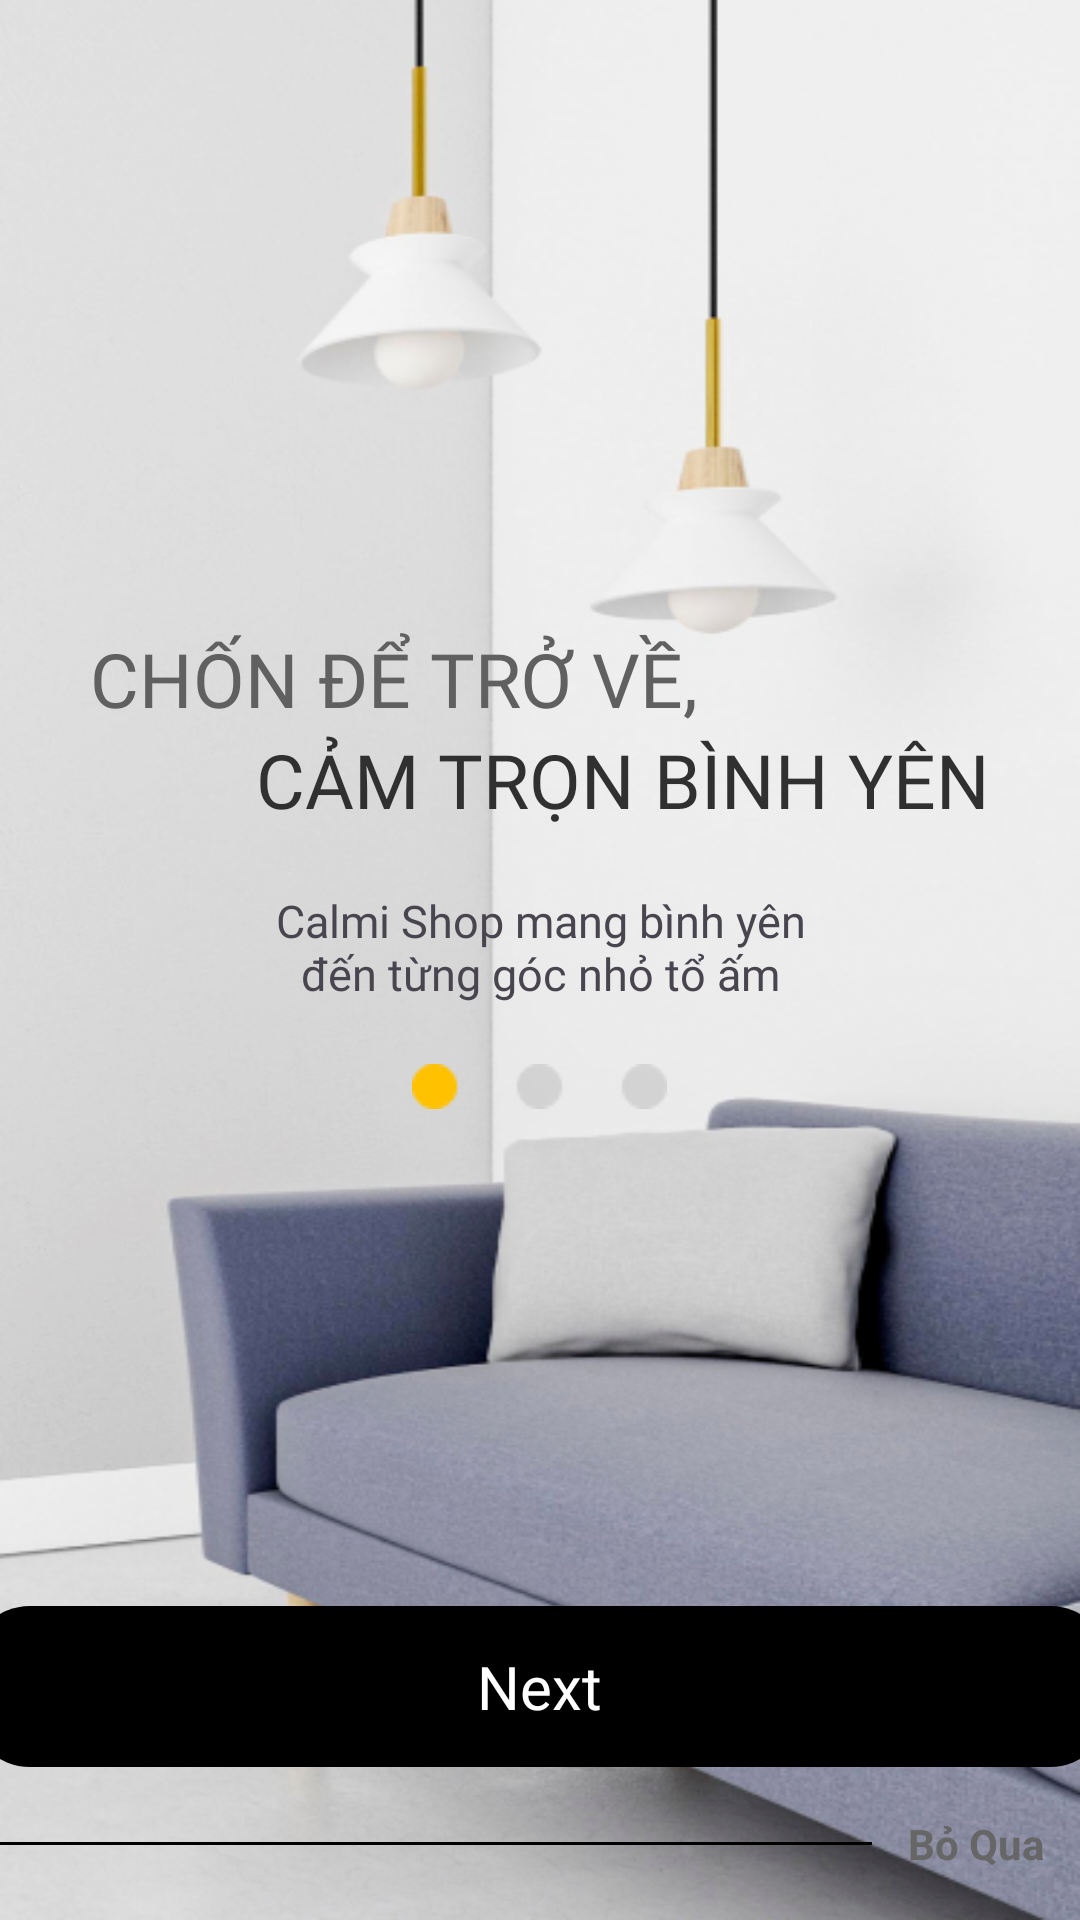

Reconstruct the res/layout file that produces this screen, plus the resources it refers to.
<!-- AndroidManifest.xml: application theme Theme.CalmiHome -->
<!-- res/layout/activity_flash1.xml -->
<?xml version="1.0" encoding="utf-8"?>
<LinearLayout xmlns:android="http://schemas.android.com/apk/res/android"
    android:id="@+id/main"
    android:layout_width="match_parent"
    android:layout_height="match_parent"
    android:background="@drawable/bgflash"
    android:orientation="vertical">

    <LinearLayout
        android:layout_width="match_parent"
        android:layout_height="wrap_content"
        android:layout_marginTop="80dp"
        android:layout_weight="11"
        android:gravity="center"
        android:orientation="vertical">

        <TextView
            android:layout_width="wrap_content"
            android:layout_height="wrap_content"
            android:layout_gravity="left"
            android:layout_marginStart="30dp"
            android:fontFamily="@font/lorabold"
            android:text="CHỐN ĐỂ TRỞ VỀ,"
            android:textColor="#606060"
            android:textSize="25sp" />

        <TextView
            android:layout_width="wrap_content"
            android:layout_height="wrap_content"
            android:layout_gravity="right"
            android:layout_marginEnd="30dp"
            android:fontFamily="@font/lorabold"
            android:text="CẢM TRỌN BÌNH YÊN"
            android:textColor="#303030"
            android:textSize="25sp" />

        <TextView
            android:layout_width="200dp"
            android:layout_height="wrap_content"
            android:layout_margin="20dp"
            android:fontFamily="@font/lorabold"
            android:text="Calmi Shop mang bình yên đến từng góc nhỏ tổ ấm"
            android:textAlignment="center"
            android:textSize="15sp" />

        <ImageView
            android:id="@+id/skipdot"
            android:layout_width="wrap_content"
            android:layout_height="wrap_content"
            android:layout_marginBottom="20dp"
            android:src="@drawable/skipdot" />
    </LinearLayout>

    <LinearLayout
        android:id="@+id/skipbtn"
        android:layout_width="380dp"
        android:layout_height="30dp"
        android:layout_gravity="center_horizontal"
        android:layout_marginVertical="16dp"
        android:background="@drawable/btn"
        android:gravity="center"
        android:layout_weight="1">

        <TextView
            android:layout_width="wrap_content"
            android:layout_height="wrap_content"
            android:fontFamily="@font/lorasemibold"
            android:text="Next"
            android:textColor="@color/white"
            android:textSize="20sp" />
    </LinearLayout>

    <LinearLayout
        android:layout_width="match_parent"
        android:layout_height="wrap_content"
        android:layout_marginBottom="16dp"
        android:gravity="center_vertical"
        android:orientation="horizontal"
        android:id="@+id/skipline"
        >

        <View
            android:layout_width="0dp"
            android:layout_height="1dp"
            android:layout_weight="1"
            android:background="@color/black" />

        <TextView
            android:layout_width="wrap_content"
            android:layout_height="wrap_content"
            android:layout_marginStart="12dp"
            android:layout_marginEnd="12dp"
            android:text="Bỏ Qua"
            android:textColor="#666666"
            android:textStyle="bold" />
    </LinearLayout>

</LinearLayout>
<!-- resources referenced by this layout -->
<resources>
  <!-- drawable bgflash: png bitmap (drawable, 221997 bytes) -->
  <!-- drawable btn (drawable) -->
  <?xml version="1.0" encoding="utf-8"?>
  <shape xmlns:android="http://schemas.android.com/apk/res/android">
      <size android:height="60dp" android:width="300dp"/>
      <solid android:color="@color/black"/>
      <corners android:radius="20dp"/>
  </shape>
  <!-- drawable skipdot: png bitmap (drawable, 528 bytes) -->
  <style name="Theme.CalmiHome" parent="Base.Theme.CalmiHome" />
  <style name="Base.Theme.CalmiHome" parent="Theme.Material3.DayNight.NoActionBar">
          
          
      </style>
  <!-- not gathered from this repository: default colours our renderer supplied (Android Studio template values) -->
  <color name="black">#FF000000</color>
  <color name="white">#FFFFFFFF</color>
</resources>
